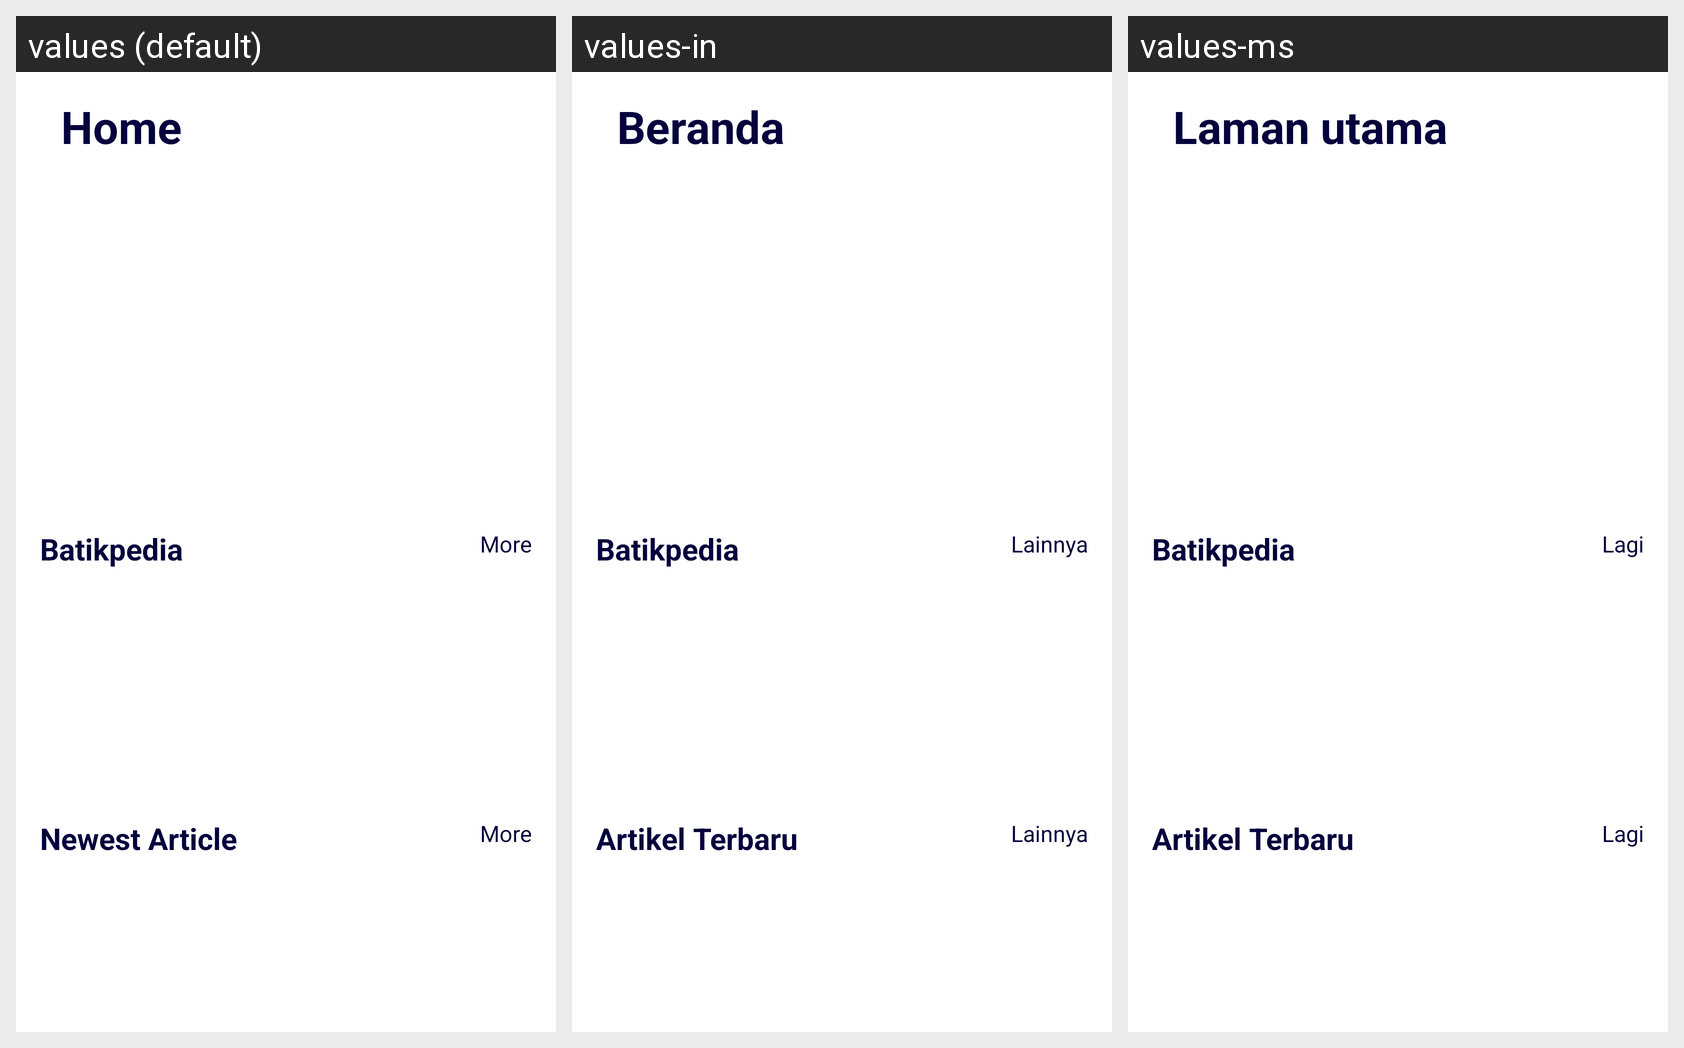

Strings drawn on this Android screen and how each of the app's shown locales translates them:
Android screen res/layout/fragment_home.xml rendered under 3 locales, left to right: values (default), values-in, values-ms. Device: Nexus 5 (rendered at 1080×1920; each locale shown at half size, 540×960, under a caption strip naming it); theme Theme.BaskaryaApp.
Strings drawn on this screen, with the default value and each locale's value (text and hints the layout hard-codes, and strings that could not be matched under every locale, appear in the picture but are not listed):

home
  values: Home
  values-in: Beranda
  values-ms: Laman utama

batikpedia
  values: Batikpedia
  values-in: Batikpedia
  values-ms: Batikpedia

more
  values: More
  values-in: Lainnya
  values-ms: Lagi

newest
  values: Newest Article
  values-in: Artikel Terbaru
  values-ms: Artikel Terbaru
